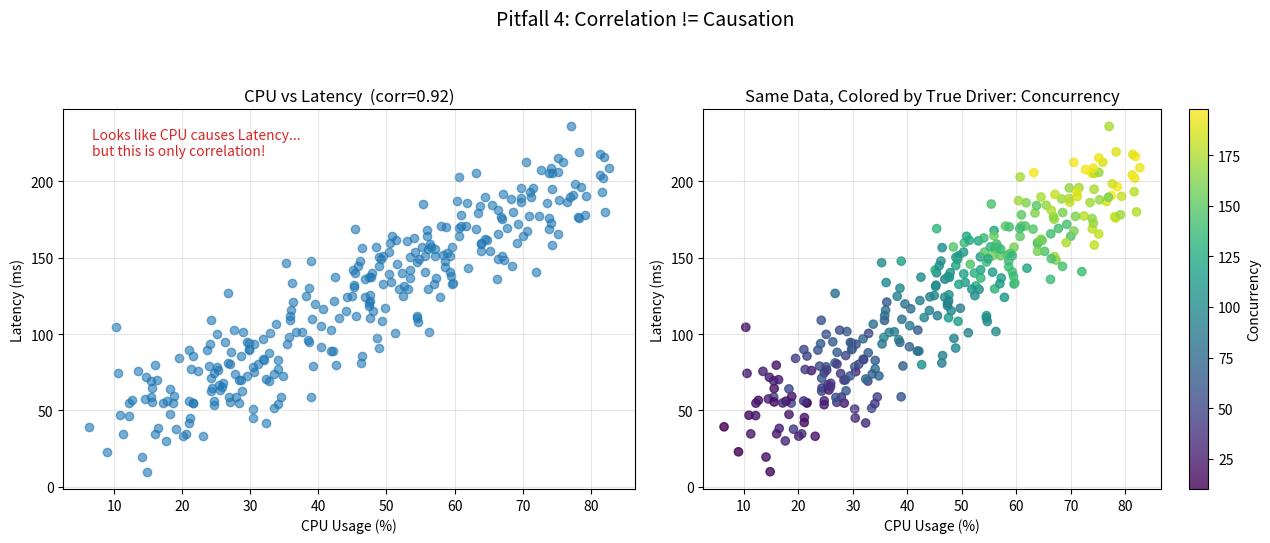

Here is the Python script that generated this plot: (Note: this script raises an exception after producing the figure.)
#!/usr/bin/env python3
# -*- coding: utf-8 -*-
"""
误读 4：Correlation != Causation（相关性不是因果性）

构造一个"共同原因"场景：
    真实的因是"并发请求数(concurrency)"，
    它同时推高了 cpu_usage 和 latency，
    如果只画 cpu_usage vs latency 的散点图，会看起来"cpu 导致了 latency"，
    但真正的原因是背后的第三个变量 concurrency。
"""

from pathlib import Path

import numpy as np
import matplotlib.pyplot as plt

# ------------------------- 1. Prepare Data -------------------------
np.random.seed(3)

n = 300
concurrency = np.random.uniform(10, 200, n)  # 真正的驱动因素：并发请求数

# cpu_usage 和 latency 都由 concurrency 驱动，而不是彼此驱动
cpu_usage = 10 + 0.35 * concurrency + np.random.normal(0, 5, n)
latency = 30 + 0.9 * concurrency + np.random.normal(0, 15, n)

corr_coef = np.corrcoef(cpu_usage, latency)[0, 1]

# ------------------------- 2. Create Figure/Axes -------------------------
fig, (ax_naive, ax_true_driver) = plt.subplots(1, 2, figsize=(13, 5.5))

# ------------------------- 3/4. 左图：只看 cpu vs latency（容易被误读为因果） -------------------------
ax_naive.scatter(cpu_usage, latency, alpha=0.6, color="tab:blue")
ax_naive.set_title(f"CPU vs Latency  (corr={corr_coef:.2f})")
ax_naive.set_xlabel("CPU Usage (%)")
ax_naive.set_ylabel("Latency (ms)")
ax_naive.grid(True, alpha=0.3)
ax_naive.text(
    0.05, 0.95,
    "Looks like CPU causes Latency...\nbut this is only correlation!",
    transform=ax_naive.transAxes,
    va="top", fontsize=10, color="tab:red",
)

# ------------------------- 3/4. 右图：加入真正的驱动因素 concurrency（用颜色编码） -------------------------
sc = ax_true_driver.scatter(
    cpu_usage, latency, c=concurrency, cmap="viridis", alpha=0.8
)
ax_true_driver.set_title("Same Data, Colored by True Driver: Concurrency")
ax_true_driver.set_xlabel("CPU Usage (%)")
ax_true_driver.set_ylabel("Latency (ms)")
ax_true_driver.grid(True, alpha=0.3)
cbar = fig.colorbar(sc, ax=ax_true_driver)
cbar.set_label("Concurrency")

fig.suptitle("Pitfall 4: Correlation != Causation", fontsize=14)
fig.tight_layout(rect=[0, 0, 1, 0.93])

# ------------------------- 5. Save/Show -------------------------
OUTPUT_DIR = Path(__file__).resolve().parent.parent / "output"
OUTPUT_DIR.mkdir(parents=True, exist_ok=True)
out_path = OUTPUT_DIR / "pitfall04_correlation_not_causation.png"
fig.savefig(out_path, dpi=150, bbox_inches="tight")
print(f"图已保存: {out_path}")
print(f"corr(cpu_usage, latency) = {corr_coef:.3f}")

plt.show()

# ------------------------- 如何阅读这两张图 -------------------------
# 左图：cpu_usage 和 latency 呈现明显正相关（corr 系数很高），
#      如果止步于此，很容易得出"降低 CPU 使用率就能降低延迟"的结论。
# 右图：用颜色把"真正的驱动因素" concurrency（并发请求数）编码出来，
#      可以看到颜色（concurrency）沿着同一个方向变化，
#      暗示 cpu_usage 和 latency 可能是被同一个第三方因素共同驱动的，
#      而不是彼此因果。
#
# 结论：散点图 + 相关系数只能告诉你"两个变量一起变化的程度"，
# 永远不能单独用来证明"谁导致了谁"。要验证因果关系，
# 需要受控实验（A/B test）或更严格的因果推断方法，
# 而不是仅凭一张 scatter plot。
